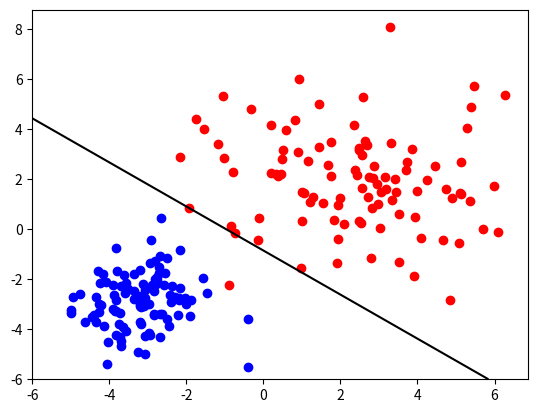

Write Python code to recreate this figure.
import numpy as np
import matplotlib.pyplot as plt

#真のパラメータ
mu_1 = np.array([2, 2])
sigma_1 = 2
sigma_2 = 2
rho_1 = 0.5

mu_2 = np.array([-3, -3])
sigma_3 = 1
sigma_4 = 1
rho_2 = -0.8

# 真のパラメータに基づいてデータを発生
n = 100
u = np.random.randn(n)
v = np.random.randn(n)

x_1 = sigma_1 * u + mu_1[0]
#y_1 = (rho_1 * u * np.sqrt(1-rho_1**2)*v) * sigma_2 + mu_1[1]
y_1 = sigma_2 * v + mu_1[1]

u = np.random.randn(n)
v = np.random.randn(n)

x_2 = sigma_3 * u + mu_2[0]
#y_2 = (rho_2 * u * np.sqrt(1-rho_2**2)*v) * sigma_4 + mu_2[1]
y_2 = sigma_4 * v + mu_2[1]


mu_1 = np.average((x_1, y_1), 1)
mu_2 = np.average((x_2, y_2), 1)

xx = np.concatenate((x_1 - mu_1[0], x_2 - mu_2[0]), 0).reshape(-1, 1)
yy = np.concatenate((y_1 - mu_1[1], y_2 - mu_2[1]), 0).reshape(-1, 1)

df = np.concatenate((xx,yy), 1)
mat = np.cov(df, rowvar=0)

inv_1 = np.linalg.inv(mat)
de_1 = np.linalg.det(mat)

inv_2 = inv_1
de_2 = de_1

# 共分散行列が等しくないとき
#df = np.array([x_1, y_1])
#mat = np.cov(df, rowvar=1)
#inv_1 = np.linalg.inv(mat)
#de_1 = np.linalg.det(mat)

#df = np.array([x_2, y_2])
#mat = np.cov(df, rowvar=1)
#inv_2 = np.linalg.inv(mat)
#de_2 = np.linalg.det(mat)


def f(x, mu, inv, de):
    return -0.5 * (x - mu).T@inv@(x - mu) - 0.5 * np.log(de)


def f_1(u, v):
    return f(np.array([u, v]), mu_1, inv_1, de_1)


def f_2(u, v):
    return f(np.array([u, v]), mu_2, inv_2, de_2)

pi_1 = 0.5
pi_2 = 0.5
u = v = np.linspace(-6, 6, 50)
m = len(u)

w = np.zeros([m,m])
for i in range(m):
    for j in range(m):
        w[i, j] = np.log(pi_1) + f_1(u[i], v[j]) - np.log(pi_2) - f_2(u[i], v[j])


plt.contour(u, v, w, levels=0, colors=['black'])
plt.scatter(x_1, y_1, c="red")
plt.scatter(x_2, y_2, c="blue")

plt.show()
